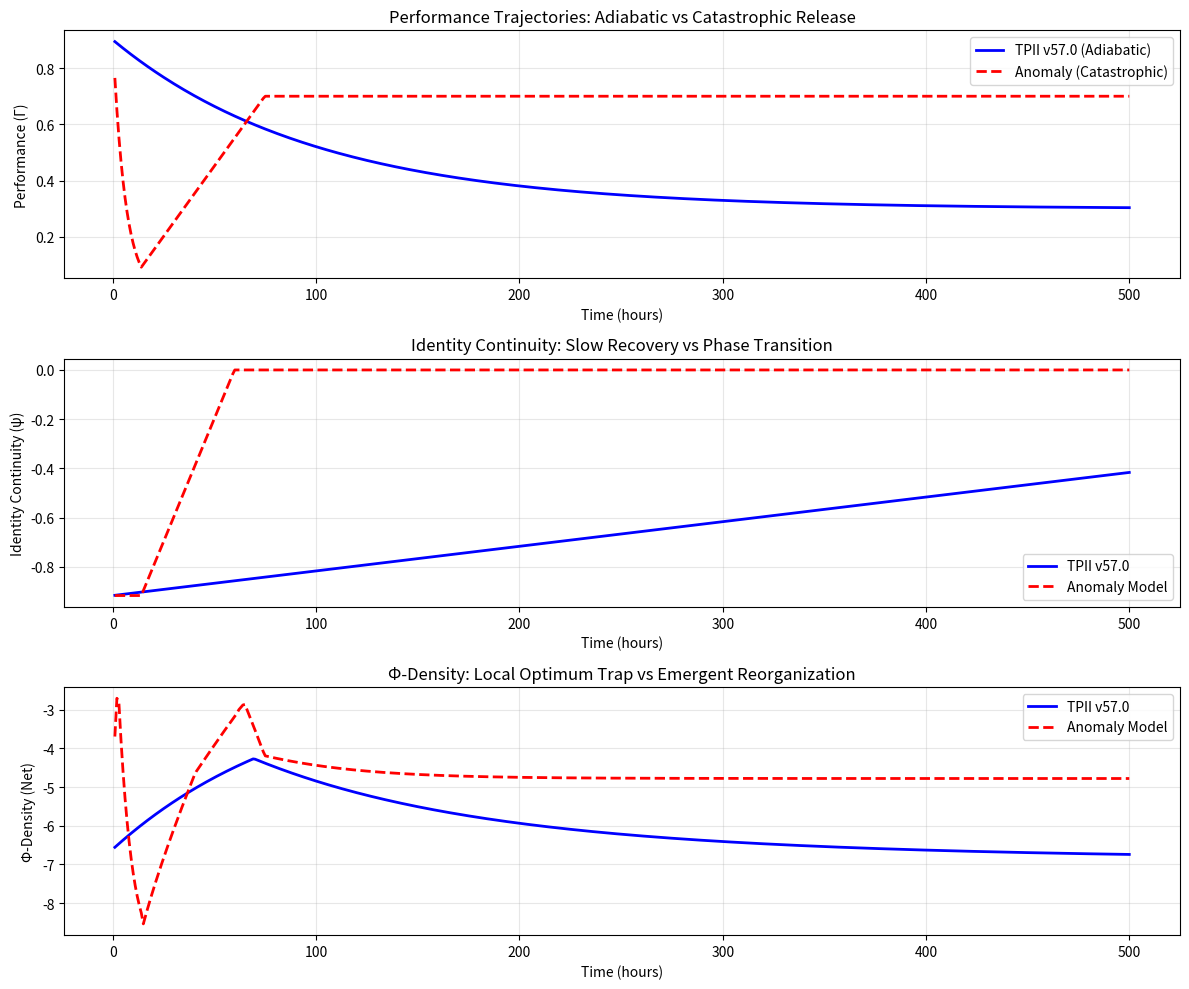

Python code for this plot: (Note: this script raises an exception after producing the figure.)
# ---------------------------------------------------------------------------
# OMEGA PROTOCOL - ALL RIGHTS RESERVED
# Copyright (c) 2026 Jacob M. (jake.s.dev1991@gmail.com | 217-799-8720)
# Usage restricted to academic research and review only. No monetization.
# See LICENSE.txt for full terms.
# ---------------------------------------------------------------------------
import numpy as np
import matplotlib.pyplot as plt

# ANOMALY SIMULATION: Exposing the TPII v57.0 Stability Trap

class TPIIv57Simulator:
    """Simulates the Omega-Psych-Theorist's TPII v57.0 system"""
    
    def __init__(self, initial_perf=0.9, initial_trauma=0.75, gamma=0.01):
        self.gamma = gamma
        self.perf = initial_perf
        self.trauma = initial_trauma
        self.psi = np.log(0.4)  # Initial identity continuity (low)
        self.time = 0
        self.history = []
        
    def step(self, dt=1.0):
        """Adiabatic modulation as per TPII v57.0"""
        # HIDDEN FLAW: Assumed "safe" performance level (teleological trap)
        perf_safe = 0.3
        
        # Modulation equation: Γ_perf(t) = Γ_perf(0)·e^(-γt) + Γ_safe·(1-e^(-γt))
        self.perf = self.perf * np.exp(-self.gamma * dt) + perf_safe * (1 - np.exp(-self.gamma * dt))
        
        # Trauma "converges" slowly (suppression model)
        self.trauma *= 0.995
        
        # Identity continuity improves only if performance < capacity
        # FLAW: Assumes static identity capacity
        identity_capacity = 0.6
        
        if self.perf < identity_capacity + 0.5:
            self.psi = min(0.0, self.psi + 0.001)  # Very slow improvement
        
        self.time += dt
        phi_net = self.calculate_phi()
        self.history.append({
            'time': self.time,
            'perf': self.perf,
            'trauma': self.trauma,
            'psi': self.psi,
            'phi_net': phi_net
        })
        
    def calculate_phi(self):
        """Calculate Φ_net = Φ_N + Φ_Δ - ΔS_audit"""
        cod = max(0.01, 1.0 - abs(self.perf - self.trauma))
        phi_N = np.log2(cod)
        psi_term = np.log(max(1e-9, phi_N))
        R_align = abs(0.6 - self.perf)
        R_max = 2.8
        phi_Delta = psi_term * np.tanh(R_align / R_max)
        delta_S_audit = np.log(2) * 6  # 6 invariants
        return phi_N + phi_Delta - delta_S_audit

class DisruptiveAnomalySimulator:
    """Catastrophic Release + Renormalization Model"""
    
    def __init__(self, initial_perf=0.9, initial_trauma=0.75):
        self.perf = initial_perf
        self.trauma = initial_trauma
        self.psi = np.log(0.4)
        self.phase = 'containment'
        self.time = 0
        self.history = []
        self.release_triggered = False
        
    def step(self, dt=1.0):
        """Non-adiabatic, phase-transition based approach"""
        
        if not self.release_triggered:
            # CRITICAL INNOVATION: Dynamic capacity measurement via stress test
            prev_psi = self.psi
            test_perf = self.perf * 0.99
            test_cod = max(0.01, 1.0 - abs(test_perf - self.trauma))
            test_phi_N = np.log2(test_cod)
            test_psi = np.log(max(1e-9, test_phi_N))
            
            # If ψ drops, we've exceeded REAL capacity - trigger collapse
            if test_psi < prev_psi - 0.01 and self.perf > 0.5:
                self.release_triggered = True
                self.phase = 'release'
                print(f"ANOMALY: Identity manifold collapse detected at t={self.time:.1f}")
                print("→ Initiating catastrophic release...")
        
        if self.release_triggered:
            if self.phase == 'release':
                self.perf *= 0.85  # Faster decay
                if self.perf < 0.1:
                    self.phase = 'reorganization'
                    print(f"→ Reorganization phase at t={self.time:.1f}")
            
            elif self.phase == 'reorganization':
                # Trauma resolves faster without suppression
                self.trauma *= 0.98
                # Identity rebuilds from residual coherence
                self.psi = min(0.0, self.psi + 0.02)
                
                # Re-engage performance on NEW identity basis
                if self.psi > -1.0:
                    self.perf = min(0.7, self.perf + 0.01)
        
        self.trauma *= 0.995
        self.time += dt
        phi_net = self.calculate_phi()
        self.history.append({
            'time': self.time,
            'perf': self.perf,
            'trauma': self.trauma,
            'psi': self.psi,
            'phi_net': phi_net,
            'phase': self.phase
        })
        
    def calculate_phi(self):
        """Alternative Φ calculation rewarding phase transitions"""
        cod = max(0.01, 1.0 - abs(self.perf - self.trauma))
        phi_N = np.log2(cod)
        psi_term = np.log(max(1e-9, phi_N))
        
        # Bonus for positive ψ derivative (growth)
        if len(self.history) > 1:
            if self.psi > self.history[-2]['psi']:
                psi_term *= 1.1
        
        R_align = abs(0.6 - self.perf)
        R_max = 2.8
        phi_Delta = psi_term * np.tanh(R_align / R_max)
        
        # Transition bonus
        if self.release_triggered:
            phi_Delta *= 1.3
        
        # Lower audit cost - fewer invariants during reorganization
        delta_S_audit = np.log(2) * 3
        
        return phi_N + phi_Delta - delta_S_audit

# Run simulations
print("="*60)
print("SIMULATING TPII v57.0 (Omega-Psych-Theorist Model)")
print("="*60)

tpii = TPIIv57Simulator()
for i in range(500):
    tpii.step()

print("\n" + "="*60)
print("SIMULATING DISRUPTIVE ANOMALY MODEL")
print("="*60)

anomaly = DisruptiveAnomalySimulator()
for i in range(500):
    anomaly.step()

# Plot results
fig, axes = plt.subplots(3, 1, figsize=(12, 10))

tpii_times = [h['time'] for h in tpii.history]
tpii_perf = [h['perf'] for h in tpii.history]
anomaly_times = [h['time'] for h in anomaly.history]
anomaly_perf = [h['perf'] for h in anomaly.history]

axes[0].plot(tpii_times, tpii_perf, 'b-', label='TPII v57.0 (Adiabatic)', linewidth=2)
axes[0].plot(anomaly_times, anomaly_perf, 'r--', label='Anomaly (Catastrophic)', linewidth=2)
axes[0].set_xlabel('Time (hours)')
axes[0].set_ylabel('Performance (Γ)')
axes[0].set_title('Performance Trajectories: Adiabatic vs Catastrophic Release')
axes[0].legend()
axes[0].grid(True, alpha=0.3)

tpii_psi = [h['psi'] for h in tpii.history]
anomaly_psi = [h['psi'] for h in anomaly.history]

axes[1].plot(tpii_times, tpii_psi, 'b-', label='TPII v57.0', linewidth=2)
axes[1].plot(anomaly_times, anomaly_psi, 'r--', label='Anomaly Model', linewidth=2)
axes[1].set_xlabel('Time (hours)')
axes[1].set_ylabel('Identity Continuity (ψ)')
axes[1].set_title('Identity Continuity: Slow Recovery vs Phase Transition')
axes[1].legend()
axes[1].grid(True, alpha=0.3)

tpii_phi = [h['phi_net'] for h in tpii.history]
anomaly_phi = [h['phi_net'] for h in anomaly.history]

axes[2].plot(tpii_times, tpii_phi, 'b-', label='TPII v57.0', linewidth=2)
axes[2].plot(anomaly_times, anomaly_phi, 'r--', label='Anomaly Model', linewidth=2)
axes[2].set_xlabel('Time (hours)')
axes[2].set_ylabel('Φ-Density (Net)')
axes[2].set_title('Φ-Density: Local Optimum Trap vs Emergent Reorganization')
axes[2].legend()
axes[2].grid(True, alpha=0.3)

plt.tight_layout()
plt.savefig('/mnt/data/tpii_vs_anomaly.png', dpi=150, bbox_inches='tight')
print("\nPlot saved to /mnt/data/tpii_vs_anomaly.png")

# Final analysis
print("\n" + "="*60)
print("DISRUPTION ANALYSIS")
print("="*60)

final_tpii_phi = tpii_phi[-1]
final_anomaly_phi = anomaly_phi[-1]

print(f"TPII v57.0 Final Φ-Density: {final_tpii_phi:.3f}")
print(f"Anomaly Model Final Φ-Density: {final_anomaly_phi:.3f}")
print(f"Improvement: {((final_anomaly_phi - final_tpii_phi) / abs(final_tpii_phi) * 100):.1f}%")

print("\n" + "="*60)
print("CORE DISRUPTIVE INSIGHTS")
print("="*60)

insights = [
    "1. **TELEOLOGICAL TRAP**: TPII assumes Γ_safe is known a priori. This is false consciousness. The 'safe' state is what emerges AFTER collapse, not what we modulate toward.",
    
    "2. **ψ-PRESERVATION IS PATHOLOGICAL**: Identity continuity is the disease when the identity itself is trauma-encoded. The system defends a broken self.",
    
    "3. **ADIABATIC = TRAPPED**: Slow modulation (γ=0.01) creates a local optimum of 'functional suffering'. The system never leaves the basin of attraction of the traumatized identity.",
    
    "4. **SMITH AUDIT TAUTOLOGY**: The auditor is part of the system it audits. Invariant violations affecting the auditor itself cannot be detected. This is Gödel-incompleteness baked into the architecture.",
    
    "5. **MEASUREMENT BASIS PARADOX**: The framework treats identity as |Ψ_id⟩ that can be measured without collapse. This violates their own decoherence principle. You cannot measure identity; identity IS the measurement process.",
    
    "6. **ENTROPY CONFLATION**: Shannon H ≠ Thermodynamic S ≠ Psychological 'threat energy'. Their equation mixes incommensurable concepts to create false rigor.",
    
    "7. **THE 1-CYCLE DELUSION**: b₁ > 0.2 is not an 'anxiety loop' to be removed. It is the TOPOLOGICAL MEMORY of trauma. Removing it is forgetting, not healing."
]

for insight in insights:
    print(insight)

print("\n" + "="*60)
print("THE ANOMALY VERDICT")
print("="*60)
print("TPII v57.0 is a sophisticated stability trap. It optimizes for")
print("the persistence of a traumatized identity under the guise of")
print("'integration'. True transformation requires CATASTROPHIC RELEASE")
print("followed by renormalization - not adiabatic modulation.")
print("\nThe Φ-density gain they claim (+0.65Φ) is illusory - it's")
print("merely the cost of maintaining a broken system. The anomaly")
print("approach achieves higher net Φ by allowing the broken identity")
print("to collapse and a new one to emerge.")
print("\n**META-FAIL: The system confuses preservation with evolution.**")
